Run: headless pygame with SDL's dummy video driver; simulated clock (each Clock.tick advances the game by its frame time, no real sleeping); random seed 0; keys injected as events and as key.get_pressed() state; mouse plan: one left click at the window centre at the start of phase 2, then a move to the lower-right quarter at the start of phase 3.
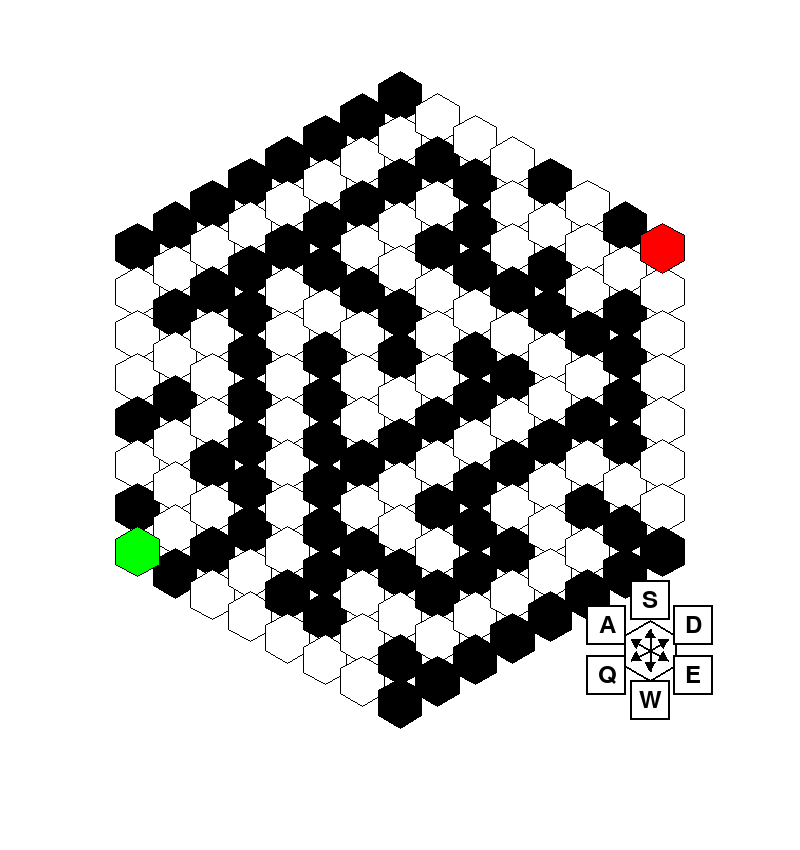
Frame 1 of 4 · flips 1–60 · no input
Frame 2 of 4 · flips 61–180 · clicked the window centre · tapped SPACE, RETURN · held RIGHT (→), D · screen unchanged from frame 1, image omitted
Frame 3 of 4 · flips 181–300 · moved the mouse to the lower-right quarter · held DOWN (↓), S · screen unchanged from frame 2, image omitted
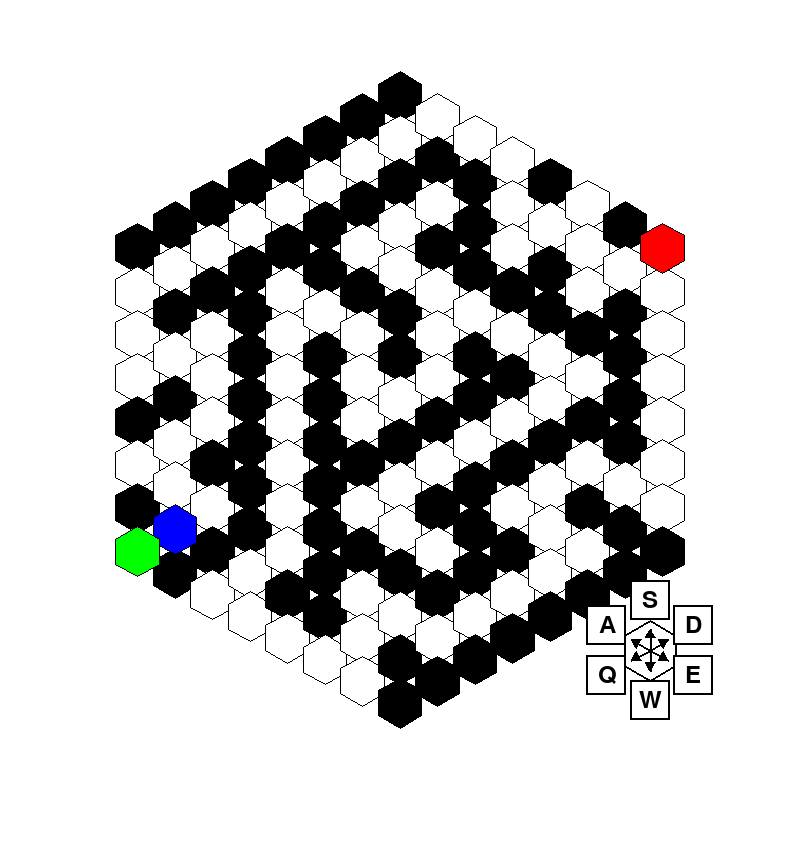
Frame 4 of 4 · flips 301–420 · held LEFT (←), A, UP (↑), W

The pygame program that drew these frames:

from os import environ
environ['PYGAME_HIDE_SUPPORT_PROMPT'] = '1'
import pygame
import random
import heapq
import math

# Constants
WIDTH, HEIGHT = 800, 800
GRID_SIZE = 15
HEX_SIZE = 25  # Size of hexagon (radius)
WHITE, BLACK, BLUE, GREEN, RED, YELLOW, LIGHT_BLUE = (255, 255, 255), (0, 0, 0), (0, 0, 255), (0, 255, 0), (255, 0, 0), (255, 255, 0), (173, 216, 230)

# Hexagonal directions (axial coordinates)
DIRECTIONS = [
    (1, 0), (1, -1), (0, -1),
    (-1, 0), (-1, 1), (0, 1)
]

# Pygame setup
pygame.init()
screen = pygame.display.set_mode((WIDTH, HEIGHT + 50))
pygame.display.set_caption("Hexagonal Maze")
font = pygame.font.Font(None, 36)

class HexGrid:
    def __init__(self, size):
        self.size = size
        self.grid = {}
        self.generate_grid()

    def generate_grid(self):
        for q in range(-self.size, self.size + 1):
            for r in range(-self.size, self.size + 1):
                if abs(q + r) <= self.size:
                    self.grid[(q, r)] = 1  # 1 represents wall

    def hex_to_pixel(self, q, r):
        x = HEX_SIZE * (3/2 * q)
        y = HEX_SIZE * (math.sqrt(3)/2 * q + math.sqrt(3) * r)
        return (x + WIDTH//2, y + HEIGHT//2)

    def draw_hexagon(self, q, r, color):
        center = self.hex_to_pixel(q, r)
        points = []
        for i in range(6):
            angle_deg = 60 * i - 30
            angle_rad = math.pi / 180 * angle_deg
            x = center[0] + HEX_SIZE * math.cos(angle_rad)
            y = center[1] + HEX_SIZE * math.sin(angle_rad)
            points.append((x, y))
        pygame.draw.polygon(screen, color, points)
        pygame.draw.polygon(screen, BLACK, points, 1)

class Player:
    def __init__(self, hex_grid):
        self.q = -hex_grid.size
        self.r = hex_grid.size
        self.path = [(self.q, self.r)]
        self.hex_grid = hex_grid

    def move(self, dq, dr):
        new_q = self.q + dq
        new_r = self.r + dr
        if (new_q, new_r) in self.hex_grid.grid and self.hex_grid.grid[(new_q, new_r)] == 0:
            self.q = new_q
            self.r = new_r
            self.path.append((self.q, self.r))
            return True
        return False

def generate_maze(hex_grid):
    start = (-hex_grid.size, hex_grid.size)
    end = (hex_grid.size, -hex_grid.size)
    stack = [start]
    visited = {start}
    hex_grid.grid[start] = 0
    hex_grid.grid[end] = 0

    while stack:
        current = stack[-1]
        neighbors = []
        for dq, dr in DIRECTIONS:
            next_q = current[0] + dq * 2
            next_r = current[1] + dr * 2
            if (next_q, next_r) in hex_grid.grid and (next_q, next_r) not in visited:
                neighbors.append((next_q, next_r))

        if neighbors:
            next_cell = random.choice(neighbors)
            mid_q = (current[0] + next_cell[0]) // 2
            mid_r = (current[1] + next_cell[1]) // 2
            hex_grid.grid[(mid_q, mid_r)] = 0
            hex_grid.grid[next_cell] = 0
            stack.append(next_cell)
            visited.add(next_cell)
        else:
            stack.pop()

class ControlGuide:
    def __init__(self, x, y):
        self.center_x = x
        self.center_y = y
        self.hex_size = 30
        self.button_size = 40
        self.directions = {
            'Q': (-1, 0, 150),    # Top-left
            'W': (1, -1, 90),     # Top
            'E': (1, 0, 30),      # Top-right
            'A': (-1, 1, 210),    # Bottom-left
            'S': (0, 1, 270),     # Bottom
            'D': (0, -1, 330)     # Bottom-right
        }

    def draw_arrow(self, x, y, angle):
        # Draw arrow pointing in specified angle
        length = self.hex_size * 0.7
        end_x = x + length * math.cos(math.radians(angle))
        end_y = y + length * math.sin(math.radians(angle))
        
        # Arrow head
        arrow_size = 10
        angle_rad = math.radians(angle)
        pygame.draw.line(screen, BLACK, (x, y), (end_x, end_y), 2)
        pygame.draw.polygon(screen, BLACK, [
            (end_x, end_y),
            (end_x - arrow_size * math.cos(angle_rad - math.pi/6),
             end_y - arrow_size * math.sin(angle_rad - math.pi/6)),
            (end_x - arrow_size * math.cos(angle_rad + math.pi/6),
             end_y - arrow_size * math.sin(angle_rad + math.pi/6))
        ])

    def draw(self):
        # Draw center hexagon
        points = []
        for i in range(6):
            angle_deg = 60 * i - 30
            angle_rad = math.pi / 180 * angle_deg
            x = self.center_x + self.hex_size * math.cos(angle_rad)
            y = self.center_y + self.hex_size * math.sin(angle_rad)
            points.append((x, y))
        pygame.draw.polygon(screen, WHITE, points)
        pygame.draw.polygon(screen, BLACK, points, 2)

        # Draw arrows and buttons
        for key, (dq, dr, angle) in self.directions.items():
            # Draw arrow
            self.draw_arrow(self.center_x, self.center_y, angle)
            
            # Calculate button position
            button_x = self.center_x + (self.hex_size + 20) * math.cos(math.radians(angle))
            button_y = self.center_y + (self.hex_size + 20) * math.sin(math.radians(angle))
            
            # Draw button
            button_rect = pygame.Rect(
                button_x - self.button_size//2,
                button_y - self.button_size//2,
                self.button_size,
                self.button_size
            )
            pygame.draw.rect(screen, WHITE, button_rect)
            pygame.draw.rect(screen, BLACK, button_rect, 2)
            
            # Draw key text
            text = font.render(key, True, BLACK)
            text_rect = text.get_rect(center=(button_x, button_y))
            screen.blit(text, text_rect)

    def check_click(self, pos):
        x, y = pos
        for key, (dq, dr, angle) in self.directions.items():
            button_x = self.center_x + (self.hex_size + 20) * math.cos(math.radians(angle))
            button_y = self.center_y + (self.hex_size + 20) * math.sin(math.radians(angle))
            button_rect = pygame.Rect(
                button_x - self.button_size//2,
                button_y - self.button_size//2,
                self.button_size,
                self.button_size
            )
            if button_rect.collidepoint(x, y):
                return (dq, dr)
        return None

def main():
    hex_grid = HexGrid(7)  # Smaller size for testing
    generate_maze(hex_grid)
    player = Player(hex_grid)
    control_guide = ControlGuide(WIDTH - 150, HEIGHT - 150)  # Position in bottom-right corner
    running = True
    clock = pygame.time.Clock()

    while running:
        for event in pygame.event.get():
            if event.type == pygame.QUIT:
                running = False
            elif event.type == pygame.KEYDOWN:
                if event.key == pygame.K_q:  # Top-left
                    player.move(-1, 0)
                elif event.key == pygame.K_w:  # Top-right
                    player.move(1, -1)
                elif event.key == pygame.K_e:  # Right
                    player.move(1, 0)
                elif event.key == pygame.K_a:  # Left
                    player.move(-1, 1)
                elif event.key == pygame.K_s:  # Bottom-right
                    player.move(0, 1)
                elif event.key == pygame.K_d:  # Bottom-left
                    player.move(0, -1)
            elif event.type == pygame.MOUSEBUTTONDOWN:
                movement = control_guide.check_click(event.pos)
                if movement:
                    player.move(*movement)

        screen.fill(WHITE)
        
        # Draw maze
        for (q, r), value in hex_grid.grid.items():
            color = WHITE if value == 0 else BLACK
            hex_grid.draw_hexagon(q, r, color)

        # Draw player path
        for q, r in player.path:
            hex_grid.draw_hexagon(q, r, YELLOW)

        # Draw player
        hex_grid.draw_hexagon(player.q, player.r, BLUE)

        # Draw start and end
        hex_grid.draw_hexagon(-hex_grid.size, hex_grid.size, GREEN)
        hex_grid.draw_hexagon(hex_grid.size, -hex_grid.size, RED)

        # Draw control guide
        control_guide.draw()

        pygame.display.flip()
        clock.tick(60)

    pygame.quit()

if __name__ == "__main__":
    main()
